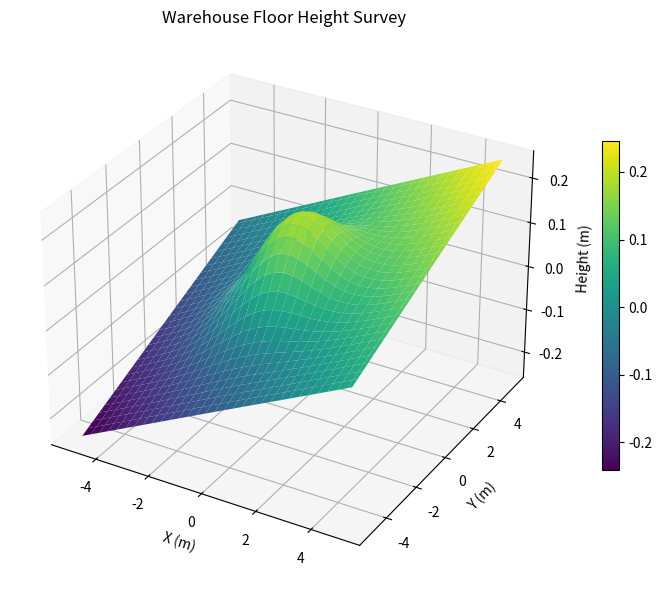

Generate this figure with matplotlib:
# -*- coding: utf-8 -*-
"""解答版：倉庫床面の高さを3Dサーフェスで点検する。"""
import matplotlib.pyplot as plt
import numpy as np
x = np.linspace(-5,5,60); y = np.linspace(-5,5,60)
X, Y = np.meshgrid(x, y)
Z = 0.03 * X + 0.02 * Y + 0.18 * np.exp(-(X**2 + Y**2) / 4)
fig = plt.figure(figsize=(9,6)); ax = fig.add_subplot(111, projection="3d")
surface = ax.plot_surface(X, Y, Z, cmap="viridis")
ax.set(title="Warehouse Floor Height Survey", xlabel="X (m)", ylabel="Y (m)", zlabel="Height (m)")
fig.colorbar(surface, ax=ax, shrink=0.6); plt.tight_layout(); plt.show()
